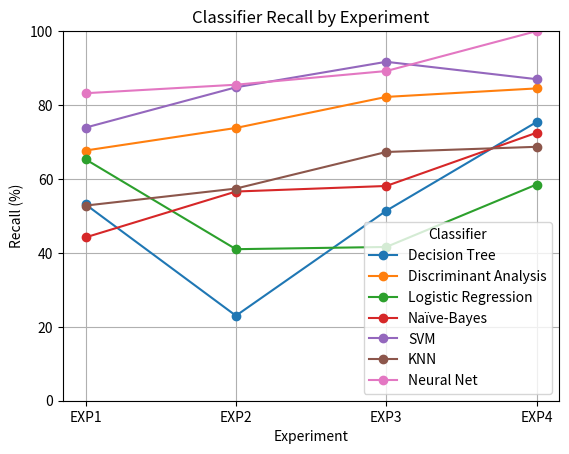

Python code for this plot:
import matplotlib.pyplot as plt

# Datos de recall
classifiers = ['Decision Tree', 'Discriminant Analysis', 'Logistic Regression', 'Naïve-Bayes', 'SVM', 'KNN', 'Neural Net']
types = ['Coarse', 'Subspace', '', 'Gaussian', 'Coarse Gaussian', 'Coarse', 'Feedforward']
recall_data = {
    'Decision Tree':         [53.1, 23.0, 51.4, 75.4],
    'Discriminant Analysis': [67.7, 73.8, 82.2, 84.5],
    'Logistic Regression':   [65.3, 41.0, 41.6, 58.5],
    'Naïve-Bayes':           [44.2, 56.6, 58.1, 72.5],
    'SVM':                   [73.9, 84.8, 91.7, 87.0],
    'KNN':                   [52.8, 57.4, 67.3, 68.7],
    'Neural Net':            [83.2, 85.5, 89.2, 100]
}
experiments = ['EXP1', 'EXP2', 'EXP3', 'EXP4']

# Creación del gráfico
fig, ax = plt.subplots()
plt.grid()
for classifier in classifiers:
    ax.plot(experiments, recall_data[classifier], marker='o', label=classifier)

# Ajustes del gráfico
ax.set_xlabel('Experiment')
ax.set_ylabel('Recall (%)')
ax.set_title('Classifier Recall by Experiment')
ax.set_ylim(0, 100)  # Límite del eje Y de 0 a 100
ax.legend(title='Classifier')

# Mostrar gráfico
plt.savefig("graficaRecall.png", dpi=400)
plt.show()
